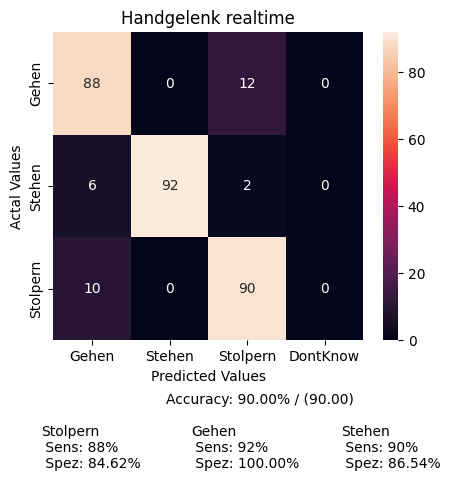

Source data for this figure (header and first rows):
, Gehen, Stehen, Stolpern, DontKnow
Gehen, 43, 0, 6, 0
Stehen, 3, 48, 1, 0
Stolpern, 1, 0, 9, 0
